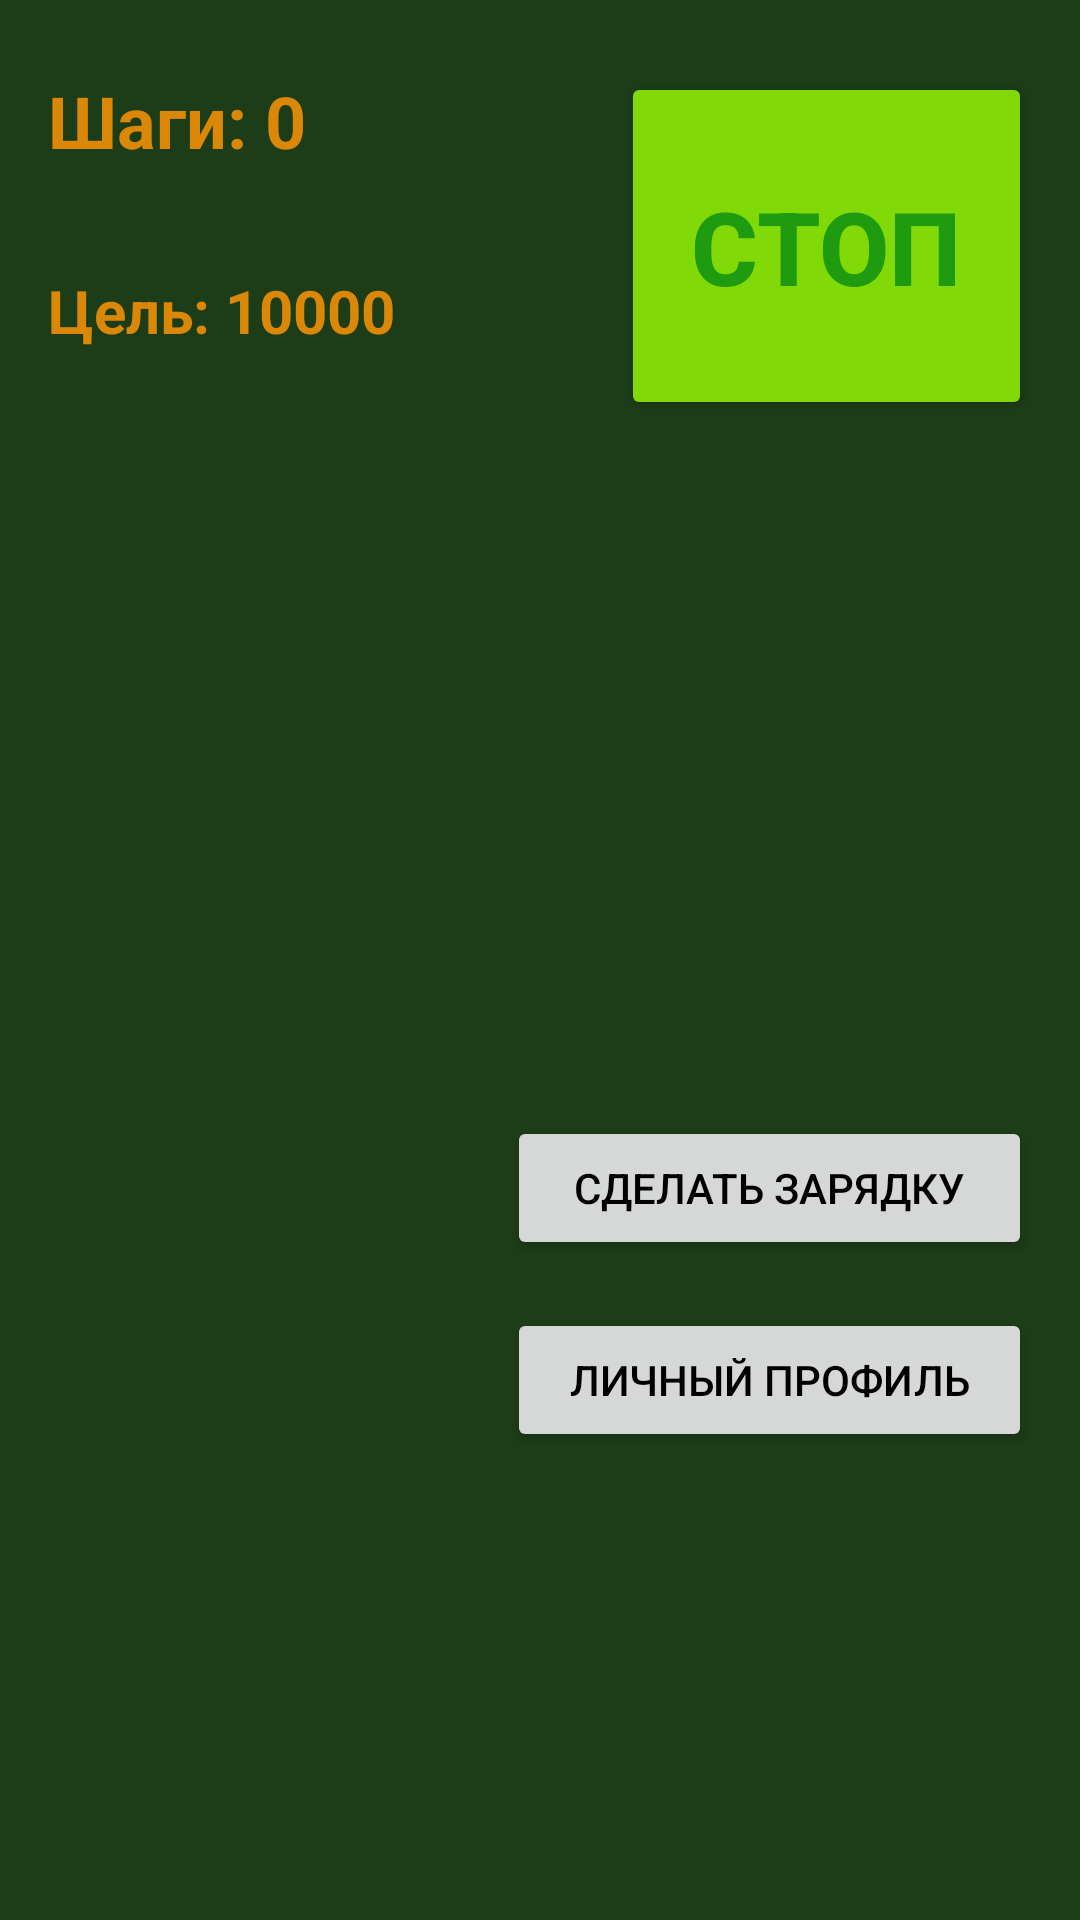

Android layout source for this screen:
<!-- AndroidManifest.xml: application theme Theme.WalkingMetor -->
<!-- res/layout/metor_win.xml -->
<androidx.constraintlayout.widget.ConstraintLayout xmlns:android="http://schemas.android.com/apk/res/android"
    xmlns:app="http://schemas.android.com/apk/res-auto"
    xmlns:tools="http://schemas.android.com/tools"
    android:layout_width="match_parent"
    android:layout_height="match_parent"
    android:background="#1D3C18"> 

    
    <TextView
        android:id="@+id/tv_step_count"
        android:layout_width="175dp"
        android:layout_height="50dp"
        android:layout_marginStart="16dp"
        android:layout_marginTop="24dp"
        android:text="Шаги: 0"
        android:textColor="#DB8707"
        android:textSize="24sp"
        android:textStyle="bold"
        app:layout_constraintStart_toStartOf="parent"
        app:layout_constraintTop_toTopOf="parent" />

    
    <Button
        android:id="@+id/btn_stop"
        android:layout_width="0dp"
        android:layout_height="0dp"
        android:layout_marginStart="16dp"
        android:layout_marginEnd="16dp"
        android:backgroundTint="#81D907"
        android:text="Стоп"
        android:textColor="#1E9B0F"
        android:textSize="34sp"
        android:textStyle="bold"
        app:layout_constraintBottom_toBottomOf="@+id/tv_goal"
        app:layout_constraintEnd_toEndOf="parent"
        app:layout_constraintStart_toEndOf="@+id/tv_step_count"
        app:layout_constraintTop_toTopOf="@id/tv_step_count" />

    
    <TextView
        android:id="@+id/tv_goal"
        android:layout_width="175dp"
        android:layout_height="50dp"
        android:layout_marginStart="16dp"
        android:layout_marginTop="16dp"
        android:clickable="true"
        android:focusable="true"
        android:text="Цель: 10000"
        android:textColor="#DB8707"
        android:textSize="20sp"
        android:textStyle="bold"
        app:layout_constraintStart_toStartOf="parent"
        app:layout_constraintTop_toBottomOf="@id/tv_step_count" />

    

    

    <View
        android:id="@+id/chart_steps"
        android:layout_width="0dp"
        android:layout_height="200dp"
        android:layout_marginHorizontal="16dp"
        android:layout_marginTop="16dp"
        app:layout_constraintEnd_toEndOf="@+id/btn_stop"
        app:layout_constraintHorizontal_bias="1.0"
        app:layout_constraintStart_toStartOf="@+id/tv_goal"
        app:layout_constraintTop_toBottomOf="@id/tv_goal" />

    <Button
        android:id="@+id/btn_exercise"
        android:layout_width="175dp"
        android:layout_height="wrap_content"
        android:layout_marginTop="16dp"
        android:layout_marginEnd="16dp"
        android:text="Сделать зарядку"
        android:textColor="@color/black"
        app:layout_constraintEnd_toEndOf="parent"
        app:layout_constraintTop_toBottomOf="@+id/chart_steps" />

    
    <Button
        android:id="@+id/btn_profile"
        android:layout_width="175dp"
        android:layout_height="wrap_content"
        android:layout_marginTop="16dp"
        android:layout_marginEnd="16dp"
        android:text="Личный профиль"
        android:textColor="@color/black"
        app:layout_constraintEnd_toEndOf="parent"
        app:layout_constraintTop_toBottomOf="@id/btn_exercise" />

</androidx.constraintlayout.widget.ConstraintLayout>
<!-- resources referenced by this layout -->
<resources>
  <style name="Theme.WalkingMetor" parent="android:Theme.Material.Light.NoActionBar" />
  <!-- not gathered from this repository: default colours our renderer supplied (Android Studio template values) -->
  <color name="black">#FF000000</color>
</resources>
